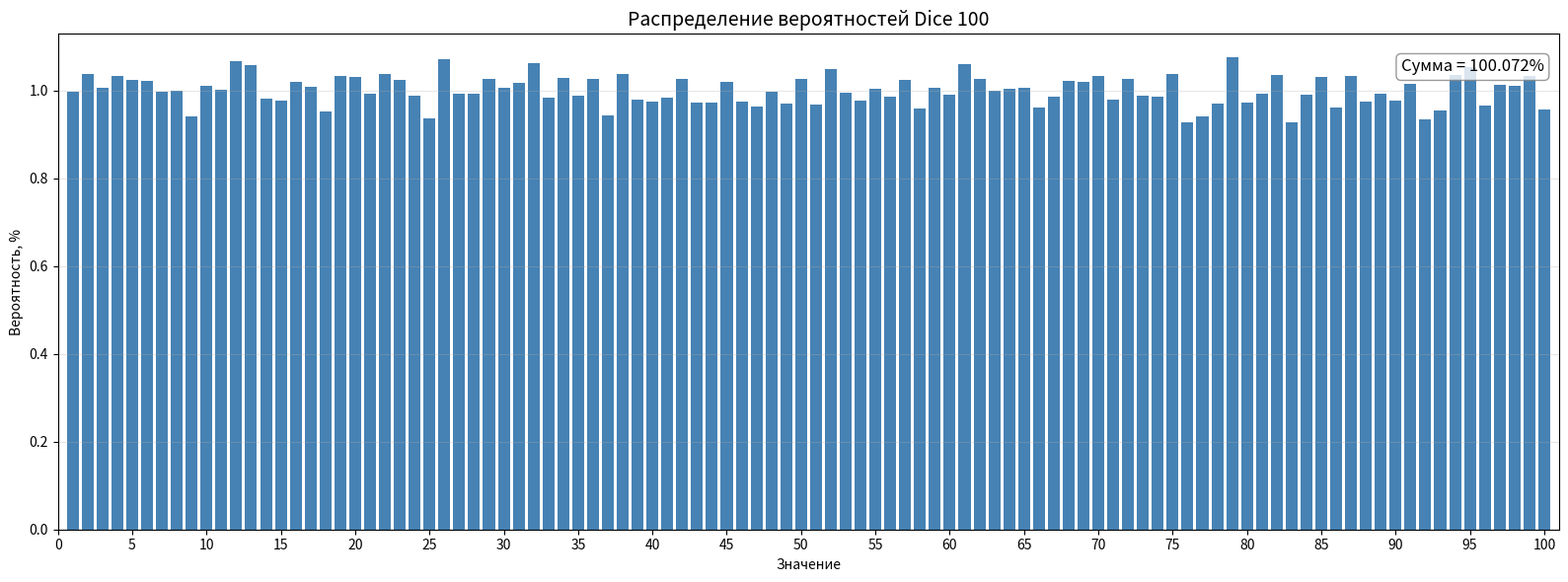
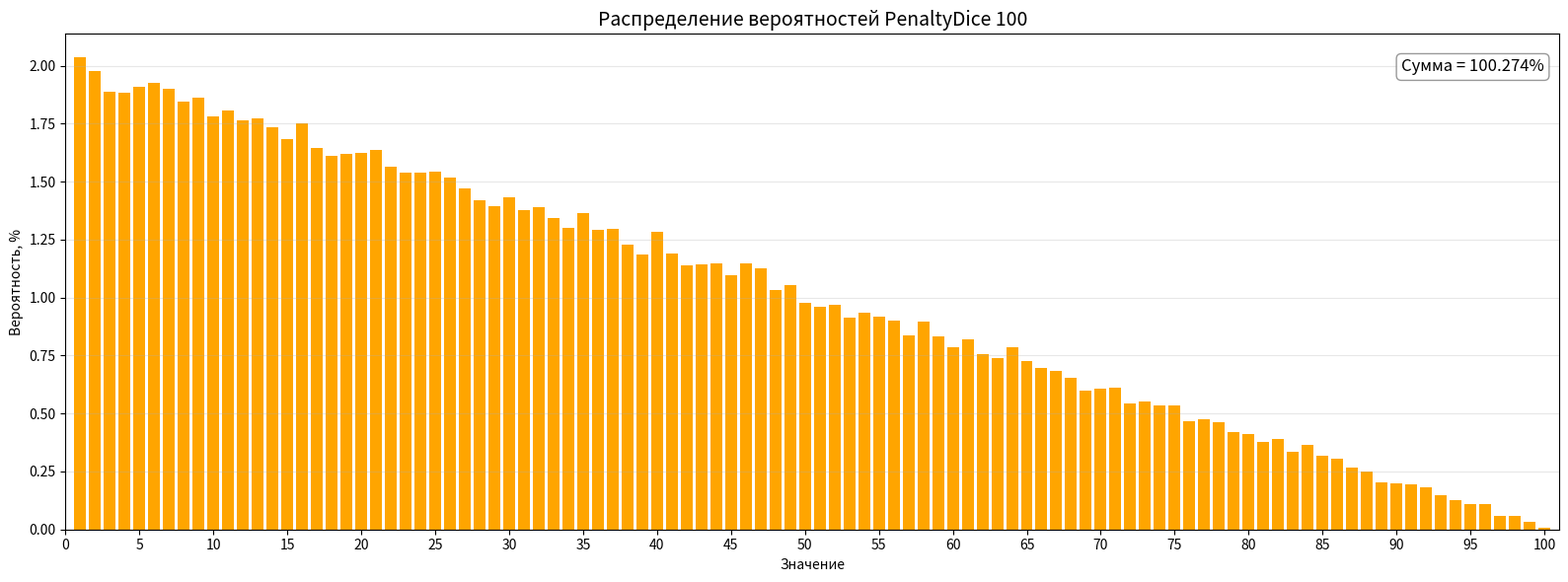
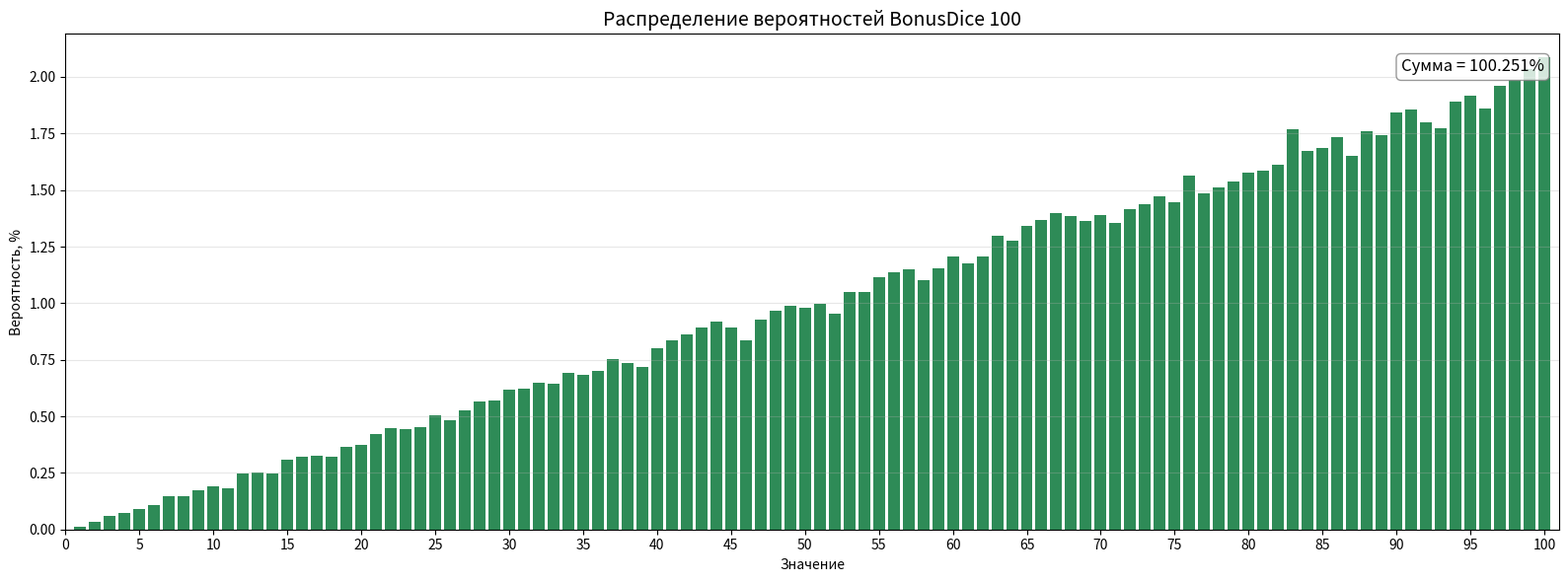
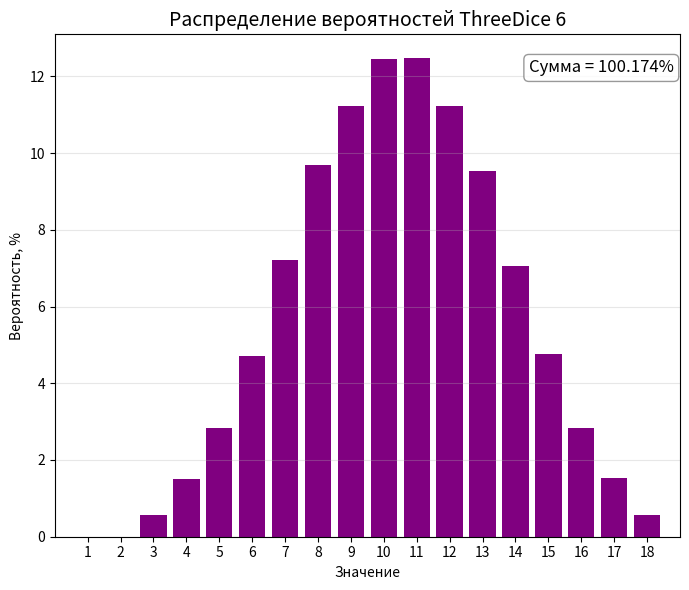
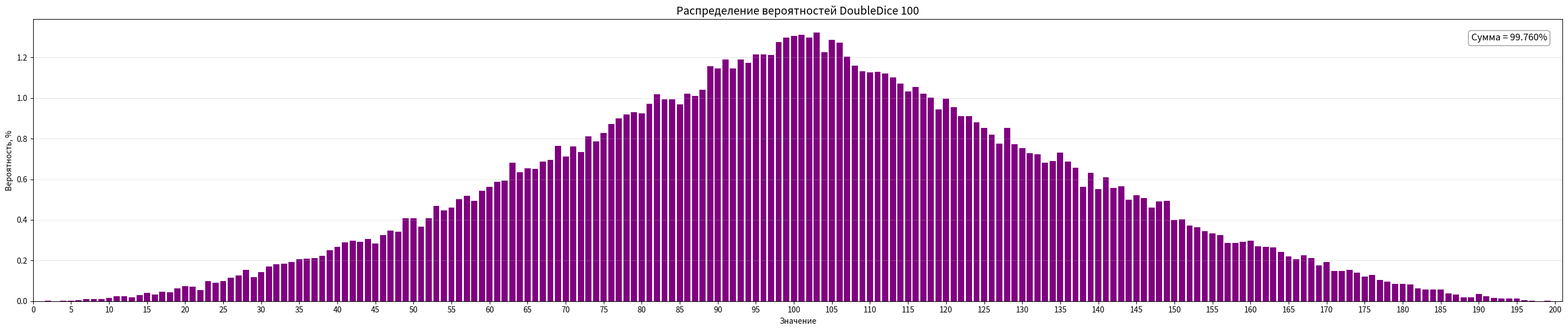

Here is the Python script that generated these plots, in order:
import numpy as np
import matplotlib.pyplot as plt

probability_1 = [
    0.997, 1.037, 1.005, 1.034, 1.023, 1.022, 0.998, 1, 0.941, 1.01,
    1.001, 1.066, 1.057, 0.982, 0.976, 1.019, 1.008, 0.953, 1.033, 1.03,
    0.993, 1.037, 1.024, 0.987, 0.936, 1.071, 0.993, 0.993, 1.027, 1.006,
    1.018, 1.061, 0.983, 1.029, 0.988, 1.027, 0.943, 1.038, 0.98, 0.975,
    0.983, 1.027, 0.973, 0.973, 1.019, 0.975, 0.964, 0.998, 0.97, 1.027,
    0.967, 1.048, 0.994, 0.977, 1.004, 0.985, 1.025, 0.959, 1.007, 0.991,
    1.059, 1.027, 1, 1.003, 1.007, 0.961, 0.986, 1.022, 1.019, 1.034,
    0.98, 1.026, 0.988, 0.986, 1.037, 0.927, 0.94, 0.97, 1.075, 0.973,
    0.992, 1.036, 0.928, 0.991, 1.03, 0.96, 1.034, 0.974, 0.993, 0.976,
    1.016, 0.933, 0.954, 1.036, 1.054, 0.966, 1.013, 1.011, 1.032, 0.956
]

probability_2 = [
    2.036, 1.978, 1.887, 1.883, 1.909, 1.928, 1.899, 1.846, 1.862, 1.78,
    1.807, 1.764, 1.773, 1.736, 1.682, 1.751, 1.644, 1.611, 1.619, 1.626,
    1.635, 1.563, 1.538, 1.538, 1.543, 1.52, 1.472, 1.419, 1.394, 1.433,
    1.377, 1.391, 1.343, 1.302, 1.364, 1.292, 1.296, 1.228, 1.185, 1.282,
    1.191, 1.138, 1.143, 1.146, 1.096, 1.148, 1.128, 1.034, 1.054, 0.976,
    0.962, 0.967, 0.914, 0.936, 0.918, 0.901, 0.839, 0.895, 0.833, 0.785,
    0.82, 0.756, 0.741, 0.784, 0.727, 0.696, 0.683, 0.655, 0.6, 0.609,
    0.613, 0.545, 0.551, 0.535, 0.537, 0.469, 0.475, 0.463, 0.419, 0.413,
    0.378, 0.392, 0.335, 0.365, 0.318, 0.305, 0.266, 0.252, 0.203, 0.2,
    0.196, 0.181, 0.146, 0.128, 0.11, 0.111, 0.058, 0.059, 0.034, 0.006
]

probability_3 = [0.013, 0.032, 0.061, 0.072, 0.092, 0.108, 0.145, 0.146,
                0.173, 0.189, 0.183, 0.246, 0.25, 0.247, 0.309, 0.323,
                0.326, 0.323, 0.365, 0.375, 0.423, 0.446, 0.443, 0.451,
                0.506, 0.482, 0.526, 0.567, 0.569, 0.616, 0.622, 0.65,
                0.644, 0.69, 0.685, 0.701, 0.754, 0.734, 0.72, 0.803,
                0.834, 0.861, 0.892, 0.92, 0.891, 0.837, 0.927,
                0.968, 0.989, 0.978, 0.997, 0.952, 1.048, 1.049,
                1.116, 1.135, 1.15, 1.101, 1.152, 1.207, 1.175, 1.205,
                1.299, 1.275, 1.342, 1.369, 1.4, 1.386, 1.363, 1.391,
                1.355, 1.415, 1.437, 1.472, 1.445, 1.566, 1.487, 1.513,
                1.537, 1.579, 1.584, 1.614, 1.771, 1.673, 1.688, 1.736,
                1.651, 1.761, 1.741, 1.842, 1.856, 1.801, 1.773, 1.893,
                1.915, 1.86, 1.961, 1.987, 2.033, 2.086]

probability_4 =[0, 0, 0.561, 1.517, 2.834, 4.718, 7.204, 9.684, 11.215,
                12.448, 12.471, 11.223, 9.531, 7.068, 4.753, 2.844, 1.527, 0.576]

probability_5 =[0, 0.002, 0, 0.002, 0.002, 0.006, 0.01, 0.01, 0.009, 0.017,
                0.025, 0.023, 0.018, 0.029, 0.04, 0.032, 0.046, 0.044, 0.063,
                0.073, 0.07, 0.055, 0.099, 0.091, 0.1, 0.114, 0.127, 0.155,
                0.118, 0.144, 0.17, 0.181, 0.185, 0.194, 0.206, 0.208, 0.212,
                0.222, 0.251, 0.268, 0.289, 0.298, 0.291, 0.306, 0.285, 0.325,
                0.348, 0.341, 0.408, 0.409, 0.367, 0.408, 0.469, 0.448, 0.462,
                0.501, 0.52, 0.495, 0.544, 0.563, 0.588, 0.594, 0.682, 0.634,
                0.653, 0.651, 0.687, 0.696, 0.765, 0.712, 0.761, 0.733, 0.811,
                0.788, 0.828, 0.873, 0.899, 0.919, 0.93, 0.925, 0.971, 1.018,
                0.993, 0.994, 0.969, 1.021, 1.011, 1.042, 1.156, 1.145, 1.19,
                1.147, 1.19, 1.173, 1.215, 1.214, 1.212, 1.276, 1.297, 1.306,
                1.311, 1.299, 1.322, 1.225, 1.288, 1.272, 1.204, 1.161, 1.132,
                1.126, 1.128, 1.12, 1.101, 1.071, 1.033, 1.054, 1.022, 1.001,
                0.945, 0.998, 0.954, 0.911, 0.912, 0.881, 0.852, 0.821, 0.776,
                0.853, 0.772, 0.754, 0.728, 0.724, 0.681, 0.689, 0.731, 0.686,
                0.656, 0.562, 0.633, 0.553, 0.611, 0.558, 0.565, 0.5, 0.521,
                0.508, 0.462, 0.49, 0.495, 0.4, 0.403, 0.371, 0.364, 0.345, 0.333,
                0.326, 0.287, 0.286, 0.293, 0.299, 0.27, 0.266, 0.264, 0.242, 0.22,
                0.206, 0.226, 0.211, 0.176, 0.192, 0.148, 0.149, 0.155, 0.139,
                0.122, 0.128, 0.103, 0.095, 0.085, 0.086, 0.082, 0.064, 0.057,
                0.057, 0.058, 0.039, 0.033, 0.018, 0.019, 0.034, 0.024, 0.016,
                0.014, 0.013, 0.013, 0.006, 0.003, 0, 0.001, 0]

def add_sum_to_plot(values):
    total = np.sum(values)

    plt.text(
        0.99, 0.95,
        f'Сумма = {total:.3f}%',
        transform=plt.gca().transAxes,
        ha='right',
        va='top',
        fontsize=12,
        bbox=dict(
            boxstyle='round',
            facecolor='white',
            edgecolor='gray',
            alpha=0.8
        )
    )

    return total
x = np.arange(1, 101)

# График Dice 100

plt.figure(figsize=(16, 6))

plt.bar(x, probability_1, width=0.8, color='steelblue')
add_sum_to_plot(probability_1)
plt.title('Распределение вероятностей Dice 100', fontsize=14)
plt.xlabel('Значение')
plt.ylabel('Вероятность, %')

plt.xlim(0, 101)
plt.xticks(np.arange(0, 101, 5))
plt.grid(axis='y', alpha=0.3)

plt.tight_layout()
plt.show()

# График PenaltyDice 100

plt.figure(figsize=(16, 6))

plt.bar(x, probability_2, width=0.8, color='orange')
add_sum_to_plot(probability_2)
plt.title('Распределение вероятностей PenaltyDice 100', fontsize=14)
plt.xlabel('Значение')
plt.ylabel('Вероятность, %')

plt.xlim(0, 101)
plt.xticks(np.arange(0, 101, 5))
plt.grid(axis='y', alpha=0.3)

plt.tight_layout()
plt.show()

# График BonusDice 100

plt.figure(figsize=(16, 6))

plt.bar(x, probability_3, width=0.8, color='seagreen')
add_sum_to_plot(probability_3)
plt.title('Распределение вероятностей BonusDice 100', fontsize=14)
plt.xlabel('Значение')
plt.ylabel('Вероятность, %')

plt.xlim(0, 101)
plt.xticks(np.arange(0, 101, 5))
plt.grid(axis='y', alpha=0.3)

plt.tight_layout()
plt.show()

# График ThreeDice 6
x4 = np.arange(1, 19)

plt.figure(figsize=(7, 6))

plt.bar(x4, probability_4, width=0.8, color='purple')
add_sum_to_plot(probability_4)
plt.title('Распределение вероятностей ThreeDice 6', fontsize=14)
plt.xlabel('Значение')
plt.ylabel('Вероятность, %')

plt.xlim(0, 19)
plt.xticks(np.arange(1, 19))
plt.grid(axis='y', alpha=0.3)

plt.tight_layout()
plt.show()

# График Double_Dice 100
x5 = np.arange(1, 201)

plt.figure(figsize=(28, 6))

plt.bar(x5, probability_5, width=0.8, color='purple')
add_sum_to_plot(probability_5)
plt.title('Распределение вероятностей DoubleDice 100', fontsize=14)
plt.xlabel('Значение')
plt.ylabel('Вероятность, %')

plt.xlim(0, 201)
plt.xticks(np.arange(0, 201, 5))
plt.grid(axis='y', alpha=0.3)

plt.tight_layout()
plt.show()
